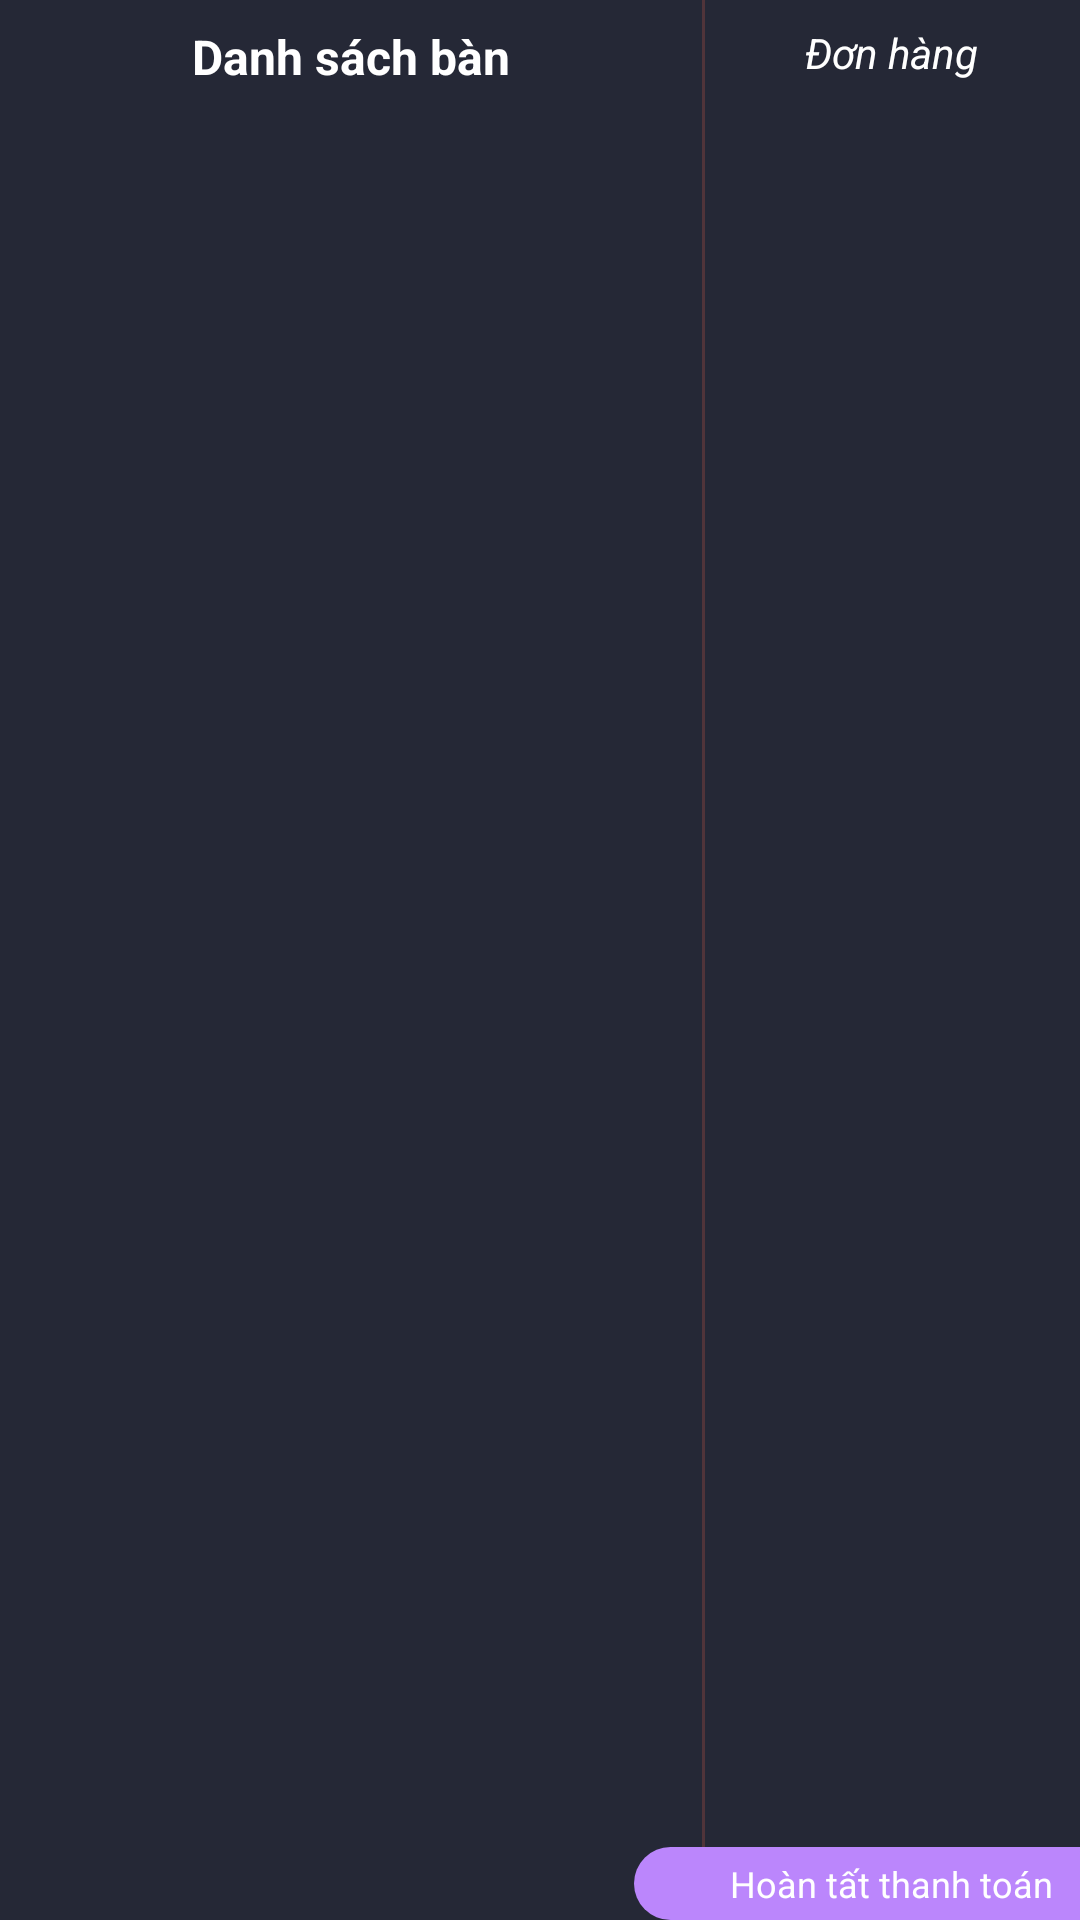

The Android layout XML behind this screen, and the referenced resources:
<!-- AndroidManifest.xml: application theme Theme.MyApplication -->
<!-- res/layout/fragment_order_manager.xml -->
<?xml version="1.0" encoding="utf-8"?>
<androidx.constraintlayout.widget.ConstraintLayout xmlns:android="http://schemas.android.com/apk/res/android"
    xmlns:app="http://schemas.android.com/apk/res-auto"
    xmlns:tools="http://schemas.android.com/tools"
    android:layout_width="match_parent"
    android:layout_height="match_parent"
    android:background="@color/color_background_grey"
    tools:context=".ui.screen.admin.OrderManagerFragment">

    <androidx.constraintlayout.widget.Guideline
        android:id="@+id/gl_1"
        android:layout_width="1dp"
        android:layout_height="wrap_content"
        android:orientation="vertical"
        app:layout_constraintGuide_percent="0.65" />

    <View
        android:layout_width="1dp"
        android:layout_height="match_parent"
        android:background="@color/color_btn_edit"
        android:orientation="vertical"
        app:layout_constraintBottom_toBottomOf="parent"
        app:layout_constraintStart_toStartOf="@id/gl_1"
        app:layout_constraintTop_toTopOf="parent" />

    <TextView
        android:id="@+id/tv_all_table"
        android:layout_width="wrap_content"
        android:layout_height="wrap_content"
        android:layout_margin="8dp"
        android:text="Danh sách bàn"
        android:textColor="@color/white"
        android:textSize="16sp"
        android:textStyle="bold"
        app:layout_constraintEnd_toStartOf="@+id/gl_1"
        app:layout_constraintStart_toStartOf="parent"
        app:layout_constraintTop_toTopOf="parent" />

    <androidx.recyclerview.widget.RecyclerView
        android:id="@+id/rv_table"
        android:layout_width="0dp"
        android:layout_height="0dp"
        android:layout_marginTop="8dp"
        app:layout_constraintBottom_toBottomOf="parent"
        app:layout_constraintEnd_toStartOf="@id/gl_1"
        app:layout_constraintStart_toStartOf="parent"
        app:layout_constraintTop_toBottomOf="@+id/tv_all_table" />

    <TextView
        android:id="@+id/tv_detail_table"
        android:layout_width="wrap_content"
        android:layout_height="wrap_content"
        android:layout_margin="8dp"
        android:text="Đơn hàng"
        android:textColor="@color/white"
        android:textSize="14sp"
        android:textStyle="italic"
        app:layout_constraintEnd_toEndOf="parent"
        app:layout_constraintStart_toStartOf="@+id/gl_1"
        app:layout_constraintTop_toTopOf="parent" />

    <androidx.recyclerview.widget.RecyclerView
        android:id="@+id/rv_detail_table"
        android:layout_width="0dp"
        android:layout_height="0dp"
        android:layout_marginTop="11dp"
        app:layout_constraintBottom_toTopOf="@+id/tv_complete"
        app:layout_constraintEnd_toEndOf="parent"
        app:layout_constraintStart_toStartOf="@id/gl_1"
        app:layout_constraintTop_toBottomOf="@+id/tv_detail_table" />

    <TextView
        android:id="@+id/tv_complete"
        android:layout_width="wrap_content"
        android:layout_height="wrap_content"
        android:background="@drawable/background_buttom"
        android:paddingHorizontal="32dp"
        android:paddingVertical="4dp"
        android:text="Hoàn tất thanh toán"
        android:textColor="@color/white"
        android:textSize="12sp"
        app:layout_constraintBottom_toBottomOf="parent"
        app:layout_constraintEnd_toEndOf="parent"
        app:layout_constraintStart_toStartOf="@+id/gl_1" />

</androidx.constraintlayout.widget.ConstraintLayout>
<!-- resources referenced by this layout -->
<resources>
  <color name="color_background_grey">#252836</color>
  <color name="color_btn_edit">#50343a</color>
  <color name="white">#FFFFFFFF</color>
  <!-- drawable background_buttom (drawable) -->
  <?xml version="1.0" encoding="utf-8"?>
  <shape xmlns:android="http://schemas.android.com/apk/res/android">
  
      <solid android:color="@color/purple_200" />
      <corners android:radius="15dp" />
  </shape>
  <style name="Theme.MyApplication" parent="Theme.MaterialComponents.DayNight.NoActionBar">
          
          <item name="colorPrimary">@color/purple_500</item>
          <item name="colorPrimaryVariant">@color/purple_700</item>
          <item name="colorOnPrimary">@color/white</item>
          
          <item name="colorSecondary">@color/teal_200</item>
          <item name="colorSecondaryVariant">@color/teal_700</item>
          <item name="colorOnSecondary">@color/black</item>
          
          <item name="android:statusBarColor" tools:targetApi="l">?attr/colorPrimaryVariant</item>
          
      </style>
  <color name="purple_200">#FFBB86FC</color>
  <color name="purple_500">#FF6200EE</color>
  <color name="purple_700">#FF3700B3</color>
  <color name="teal_200">#FF03DAC5</color>
  <color name="teal_700">#FF018786</color>
  <color name="black">#FF000000</color>
</resources>
